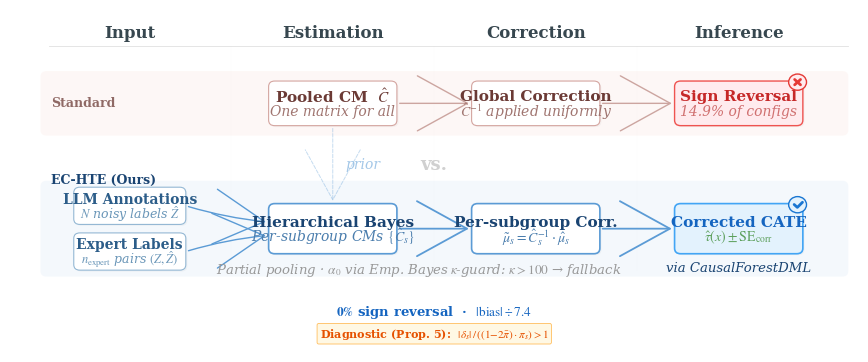

Reproduce this figure in Python. (Note: this script raises an exception after producing the figure.)
#!/usr/bin/env python3
"""Figure 2: EC-HTE Method Overview — v31 colorblind-safe.

Two-track comparison: Standard (muted rose) vs EC-HTE (blue).
Colorblind-safe: red/green replaced with rose/blue throughout.
"""
import matplotlib
matplotlib.use('Agg')
import matplotlib.pyplot as plt
from matplotlib.patches import FancyBboxPatch, FancyArrowPatch
import numpy as np

plt.rcParams.update({
    'font.family': 'serif',
    'font.size': 9,
    'mathtext.fontset': 'stix',
    'pdf.fonttype': 42,
    'ps.fonttype': 42,
    'figure.dpi': 300,
    'savefig.dpi': 300,
    'savefig.bbox': 'tight',
    'savefig.pad_inches': 0.08,
})

OUT = '/home/ubuntu/.agent-ml-research-idea_gen_0520/projects/ec_hte_llm_annotation/docs/paper/figures'

# ══════════════════════════════════════════
# CANVAS — much wider, taller for breathing room
# ══════════════════════════════════════════
fig, ax = plt.subplots(figsize=(11.0, 4.5))
ax.set_xlim(-0.5, 20.5)
ax.set_ylim(-0.9, 8.5)
ax.axis('off')
fig.patch.set_facecolor('white')

# ══════════════════════════════════════════
# PALETTE — 3 semantic color families
# ══════════════════════════════════════════
# Standard track (rose — "problem")
S_BG   = '#FDF3F0';  S_BOX  = '#FFFFFF';  S_EDGE = '#D4A5A0'
S_TXT  = '#6B3A35';  S_SUB  = '#A07570';  S_ARR  = '#CCA5A0'

# EC-HTE track (blue — "solution", colorblind-safe)
E_BG   = '#EEF4FA';  E_BOX  = '#FFFFFF';  E_EDGE = '#5B9BD5'
E_TXT  = '#1A4472';  E_SUB  = '#4A7DAD';  E_ARR  = '#5B9BD5'

# Input boxes (soft blue-gray — "data")
I_BOX  = '#FFFFFF';  I_EDGE = '#94B8D4';  I_TXT  = '#2C5D89';  I_SUB = '#6A96B8'

# Outcome badges (blue/red — colorblind-safe)
OK_BG  = '#E3F2FD';  OK_EDGE = '#42A5F5';  OK_TXT  = '#1565C0'
BAD_BG = '#FFEBEE';  BAD_EDGE = '#EF5350'; BAD_TXT = '#C62828'

# Neutral
HEAD = '#37474F';  ANNOT = '#999999';  DIV = '#E0E0E0'

# ══════════════════════════════════════════
# LAYOUT — wider column spacing (5 units apart)
# ══════════════════════════════════════════
COL_X = {'input': 2.5, 'est': 7.5, 'corr': 12.5, 'inf': 17.5}

Y_HEAD = 7.8
Y_STD  = 5.9
Y_EC   = 2.5
BW     = 3.0      # box width (was 2.5)
BW_IN  = 2.6      # input box width
BH_S   = 1.05     # standard box height
BH_E   = 1.20     # EC-HTE box height
BH_I   = 0.85     # input box height
ROUNDING = 0.15
SHADOW_OFFSET = 0.04


# ══════════════════════════════════════════
# HELPERS
# ══════════════════════════════════════════
def draw_box(cx, cy, w, h, label, sub='',
             fc='white', ec='gray', lw=0.8,
             fs=11, ss=10, lc='#333', sc='#777',
             bold=True, shadow=True, zz=3):
    x0, y0 = cx - w / 2, cy - h / 2
    if shadow:
        ax.add_patch(FancyBboxPatch(
            (x0 + SHADOW_OFFSET, y0 - SHADOW_OFFSET), w, h,
            boxstyle=f'round,pad=0.08,rounding_size={ROUNDING}',
            fc='#00000008', ec='none', zorder=zz - 1))
    ax.add_patch(FancyBboxPatch(
        (x0, y0), w, h,
        boxstyle=f'round,pad=0.08,rounding_size={ROUNDING}',
        fc=fc, ec=ec, lw=lw, zorder=zz))
    fw = 'bold' if bold else 'normal'
    if sub:
        ax.text(cx, cy + 0.18, label, ha='center', va='center',
                fontsize=fs, fontweight=fw, color=lc, zorder=zz + 1)
        ax.text(cx, cy - 0.22, sub, ha='center', va='center',
                fontsize=ss, color=sc, fontstyle='italic', zorder=zz + 1)
    else:
        ax.text(cx, cy, label, ha='center', va='center',
                fontsize=fs, fontweight=fw, color=lc, zorder=zz + 1)


def draw_arrow(x1, y1, x2, y2, color='gray', lw=1.0, rad=0,
               ls='-', alpha=1.0, zz=2):
    style = '->,head_length=4,head_width=2.2'
    conn = f'arc3,rad={rad}'
    ax.add_patch(FancyArrowPatch(
        (x1, y1), (x2, y2),
        arrowstyle=style, color=color, lw=lw,
        mutation_scale=9, connectionstyle=conn,
        linestyle=ls, alpha=alpha, zorder=zz))


def draw_badge(cx, cy, kind='check', radius=0.22, zz=6):
    bg = '#E3F2FD' if kind == 'check' else '#FFEBEE'
    ec = '#1976D2' if kind == 'check' else '#E53935'
    circle = plt.Circle((cx, cy), radius, fc=bg, ec=ec,
                         lw=1.0, zorder=zz, clip_on=False)
    ax.add_patch(circle)
    s = radius * 0.55
    if kind == 'check':
        ax.plot([cx - s * 0.7, cx - s * 0.05, cx + s],
                [cy + s * 0.05, cy - s * 0.6, cy + s * 0.55],
                color='#1976D2', lw=2.0, solid_capstyle='round',
                solid_joinstyle='round', zorder=zz + 1, clip_on=False)
    else:
        d = s * 0.6
        ax.plot([cx - d, cx + d], [cy - d, cy + d],
                color='#E53935', lw=2.0, solid_capstyle='round',
                zorder=zz + 1, clip_on=False)
        ax.plot([cx - d, cx + d], [cy + d, cy - d],
                color='#E53935', lw=2.0, solid_capstyle='round',
                zorder=zz + 1, clip_on=False)


# ══════════════════════════════════════════
# SWIM LANE BACKGROUNDS
# ══════════════════════════════════════════
ax.add_patch(FancyBboxPatch(
    (0.3, Y_STD - BH_S / 2 - 0.35), 19.9, BH_S + 0.70,
    boxstyle=f'round,pad=0,rounding_size={ROUNDING}',
    fc=S_BG, ec='none', zorder=0, alpha=0.6))

ax.add_patch(FancyBboxPatch(
    (0.3, Y_EC - BH_E / 2 - 0.70), 19.9, BH_E + 1.40,
    boxstyle=f'round,pad=0,rounding_size={ROUNDING}',
    fc=E_BG, ec='none', zorder=0, alpha=0.6))


# ══════════════════════════════════════════
# COLUMN HEADERS
# ══════════════════════════════════════════
for label, x in [('Input', COL_X['input']),
                  ('Estimation', COL_X['est']),
                  ('Correction', COL_X['corr']),
                  ('Inference', COL_X['inf'])]:
    ax.text(x, Y_HEAD, label, ha='center', va='center',
            fontsize=12, fontweight='bold', color=HEAD)

ax.plot([0.5, 20.2], [Y_HEAD - 0.35, Y_HEAD - 0.35],
        color=DIV, lw=0.6, zorder=0)

for x in [5.0, 10.0, 15.0]:
    ax.plot([x, x], [Y_HEAD - 0.35, Y_EC - BH_E / 2 - 0.55],
            color=DIV, lw=0.3, ls=':', alpha=0.3, zorder=0)


# ══════════════════════════════════════════
# TRACK LABELS (left margin)
# ══════════════════════════════════════════
ax.text(0.55, Y_STD + 0.02, 'Standard',
        ha='left', va='center', fontsize=9, fontweight='bold',
        color=S_TXT, alpha=0.75)

ax.text(0.55, Y_EC + BH_E / 2 + 0.55, 'EC-HTE (Ours)',
        ha='left', va='bottom', fontsize=9, fontweight='bold',
        color=E_TXT)


# ══════════════════════════════════════════
# STANDARD TRACK — 3 boxes
# ══════════════════════════════════════════
draw_box(COL_X['est'], Y_STD, BW, BH_S,
         r'Pooled CM  $\hat{C}$', 'One matrix for all',
         fc=S_BOX, ec=S_EDGE, lc=S_TXT, sc=S_SUB)

draw_box(COL_X['corr'], Y_STD, BW, BH_S,
         'Global Correction', r'$\hat{C}^{-1}$ applied uniformly',
         fc=S_BOX, ec=S_EDGE, lc=S_TXT, sc=S_SUB)

draw_box(COL_X['inf'], Y_STD, BW, BH_S,
         'Sign Reversal', '14.9% of configs',
         fc=BAD_BG, ec=BAD_EDGE, lc=BAD_TXT, sc='#D07070', lw=1.0)

draw_badge(COL_X['inf'] + BW / 2 - 0.05, Y_STD + BH_S / 2 + 0.05,
           kind='cross')

# Standard track arrows
draw_arrow(COL_X['est'] + BW / 2 + 0.08, Y_STD,
           COL_X['corr'] - BW / 2 - 0.08, Y_STD,
           color=S_ARR, lw=1.0)
draw_arrow(COL_X['corr'] + BW / 2 + 0.08, Y_STD,
           COL_X['inf'] - BW / 2 - 0.08, Y_STD,
           color=S_ARR, lw=1.0)


# ══════════════════════════════════════════
# EC-HTE TRACK — input boxes + 3 core boxes
# ══════════════════════════════════════════
y_in_top = Y_EC + 0.62
y_in_bot = Y_EC - 0.62

draw_box(COL_X['input'], y_in_top, BW_IN, BH_I,
         'LLM Annotations', r'$N$ noisy labels $\hat{Z}$',
         fc=I_BOX, ec=I_EDGE, lc=I_TXT, sc=I_SUB,
         fs=10, ss=9, bold=True)

draw_box(COL_X['input'], y_in_bot, BW_IN, BH_I,
         'Expert Labels', r'$n_{\mathrm{expert}}$ pairs $(Z, \hat{Z})$',
         fc=I_BOX, ec=I_EDGE, lc=I_TXT, sc=I_SUB,
         fs=10, ss=9, bold=True)

draw_box(COL_X['est'], Y_EC, BW, BH_E,
         'Hierarchical Bayes', r'Per-subgroup CMs $\{\hat{C}_s\}$',
         fc=E_BOX, ec=E_EDGE, lc=E_TXT, sc=E_SUB,
         lw=1.2, fs=11, ss=10)

draw_box(COL_X['corr'], Y_EC, BW, BH_E,
         'Per-subgroup Corr.', r'$\tilde{\mu}_s = \hat{C}_s^{-1} \cdot \hat{\mu}_s$',
         fc=E_BOX, ec=E_EDGE, lc=E_TXT, sc=E_SUB,
         lw=1.2, fs=11, ss=10)

draw_box(COL_X['inf'], Y_EC, BW, BH_E,
         'Corrected CATE', r'$\hat{\tau}(x) \pm \mathrm{SE}_{\mathrm{corr}}$',
         fc=OK_BG, ec=OK_EDGE, lc=OK_TXT, sc='#5DA05D',
         lw=1.2, fs=11, ss=10)

draw_badge(COL_X['inf'] + BW / 2 - 0.05, Y_EC + BH_E / 2 + 0.05,
           kind='check')


# ══════════════════════════════════════════
# EC-HTE ARROWS
# ══════════════════════════════════════════
draw_arrow(COL_X['input'] + BW_IN / 2 + 0.08, y_in_top,
           COL_X['est'] - BW / 2 - 0.08, Y_EC + 0.18,
           color=E_ARR, lw=1.0, rad=0.05)

draw_arrow(COL_X['input'] + BW_IN / 2 + 0.08, y_in_bot,
           COL_X['est'] - BW / 2 - 0.08, Y_EC - 0.18,
           color=E_ARR, lw=1.0, rad=-0.05)

draw_arrow(COL_X['est'] + BW / 2 + 0.08, Y_EC,
           COL_X['corr'] - BW / 2 - 0.08, Y_EC,
           color=E_ARR, lw=1.3)

draw_arrow(COL_X['corr'] + BW / 2 + 0.08, Y_EC,
           COL_X['inf'] - BW / 2 - 0.08, Y_EC,
           color=E_ARR, lw=1.3)


# ══════════════════════════════════════════
# CROSS-TRACK "prior" ARROW (subtle dashed)
# ══════════════════════════════════════════
y_mid = (Y_STD - BH_S / 2 + Y_EC + BH_E / 2) / 2
draw_arrow(COL_X['est'], Y_STD - BH_S / 2 - 0.08,
           COL_X['est'], Y_EC + BH_E / 2 + 0.08,
           color=E_ARR, lw=0.7, ls='--', alpha=0.35, zz=1)

ax.text(COL_X['est'] + 0.30, y_mid,
        'prior', fontsize=10, color=E_ARR, fontstyle='italic',
        alpha=0.55, ha='left', va='center', zorder=1)


# ══════════════════════════════════════════
# "vs." DIVIDER
# ══════════════════════════════════════════
ax.text(10.0, y_mid, 'vs.', ha='center', va='center',
        fontsize=13, fontweight='bold', color='#D0D0D0', zorder=1)


# ══════════════════════════════════════════
# ANNOTATIONS (below EC-HTE boxes, more space)
# ══════════════════════════════════════════
annot_y = Y_EC - BH_E / 2 - 0.28

ax.text(COL_X['est'], annot_y,
        r'Partial pooling · $\alpha_0$ via Emp. Bayes',
        ha='center', va='top', fontsize=9.5, color=ANNOT,
        fontstyle='italic')

ax.text(COL_X['corr'], annot_y,
        r'$\kappa$-guard: $\kappa > 100$ → fallback',
        ha='center', va='top', fontsize=9.5, color=ANNOT,
        fontstyle='italic')

ax.text(COL_X['inf'], annot_y,
        'via CausalForestDML',
        ha='center', va='top', fontsize=9.5, color=E_TXT,
        fontstyle='italic')


# ══════════════════════════════════════════
# RESULT HIGHLIGHT (bottom center)
# ══════════════════════════════════════════
ax.text(10.0, 0.25,
        r'$\mathbf{0\%}$ sign reversal  ·  $|\mathrm{bias}| \div 7.4$',
        ha='center', va='center', fontsize=9.5, color=OK_TXT,
        fontweight='bold')

ax.text(10.0, -0.35,
        r'Diagnostic (Prop. 5):  $|\delta_s| \,/\, ((1{-}2\bar{\pi}) \cdot \pi_s) > 1$',
        ha='center', va='center', fontsize=8, color='#E65100',
        fontweight='bold',
        bbox=dict(boxstyle=f'round,pad=0.25,rounding_size={ROUNDING}',
                  fc='#FFF8E1', ec='#FFB74D', lw=0.6, alpha=0.9))


# ══════════════════════════════════════════
# SAVE
# ══════════════════════════════════════════
fig.savefig(f'{OUT}/fig_method_overview.png', dpi=300, facecolor='white')
fig.savefig(f'{OUT}/fig_method_overview.pdf', dpi=300, facecolor='white')
plt.close()
print('Saved fig_method_overview v31 (colorblind-safe: green→blue)')
